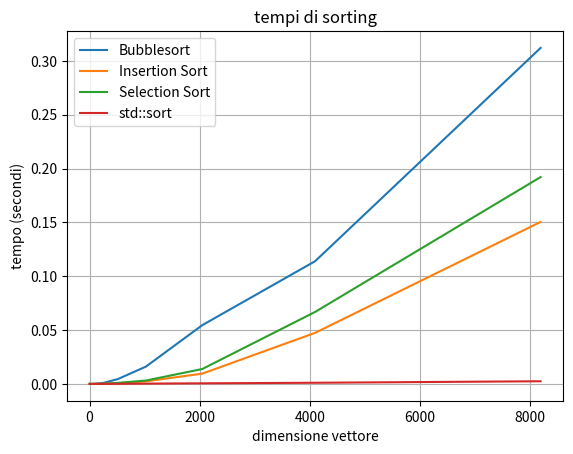

Write the Python code that produced this figure.
"""
❯ ./measure_sorts
Bubblesort:
2 - 1.7801e-05s
4 - 2.832e-06s
8 - 4.481e-06s
16 - 1.0121e-05s
32 - 2.0522e-05s
64 - 6.982e-05s
128 - 0.000275497s
256 - 0.00100844s
512 - 0.00447295s
1024 - 0.0161211s
2048 - 0.0546136s
4096 - 0.113982s
8192 - 0.312095s
Insertion Sort:
2 - 2.485e-06s
4 - 7.27e-07s
8 - 7.39e-07s
16 - 1.92e-06s
32 - 3.866e-06s
64 - 1.0502e-05s
128 - 3.0736e-05s
256 - 0.000130813s
512 - 0.00063834s
1024 - 0.00241596s
2048 - 0.00956122s
4096 - 0.0474303s
8192 - 0.15048s
Selection Sort:
2 - 3.026e-06s
4 - 7.86e-07s
8 - 1.071e-06s
16 - 2.202e-06s
32 - 5.464e-06s
64 - 1.6219e-05s
128 - 5.3949e-05s
256 - 0.000217884s
512 - 0.000974548s
1024 - 0.0031487s
2048 - 0.0138627s
4096 - 0.0668642s
8192 - 0.192127s
std::sort:
2 - 5.4473e-05s
4 - 1.133e-06s
8 - 1.402e-06s
16 - 2.452e-06s
32 - 5.862e-06s
64 - 1.5738e-05s
128 - 2.9473e-05s
256 - 4.7944e-05s
512 - 0.000112606s
1024 - 0.000289839s
2048 - 0.000571762s
4096 - 0.00107241s
8192 - 0.00247886s
❯
"""


import matplotlib.pyplot as plt

# dimensioni dei vettori
sizes = [2, 4, 8, 16, 32, 64, 128, 256, 512, 1024, 2048, 4096, 8192]

# tempi in secondi (output di ./measure_sorts)
bubble_times =    [1.7801e-05, 2.832e-06, 4.481e-06, 1.0121e-05, 2.0522e-05, 6.982e-05, 0.000275497, 0.00100844, 0.00447295, 0.0161211, 0.0546136, 0.113982, 0.312095]
insertion_times = [2.485e-06, 7.27e-07, 7.39e-07, 1.92e-06, 3.866e-06, 1.0502e-05, 3.0736e-05, 0.000130813, 0.00063834, 0.00241596, 0.00956122, 0.0474303, 0.15048]
selection_times = [3.026e-06, 7.86e-07, 1.071e-06, 2.202e-06, 5.464e-06, 1.6219e-05, 5.3949e-05, 0.000217884, 0.000974548, 0.0031487, 0.0138627, 0.0668642, 0.192127]
stdsort_times =   [5.4473e-05, 1.133e-06, 1.402e-06, 2.452e-06, 5.862e-06, 1.5738e-05, 2.9473e-05, 4.7944e-05, 0.000112606, 0.000289839, 0.000571762, 0.00107241, 0.00247886]

# creo il grafico
plt.plot(sizes, bubble_times,    label="Bubblesort")
plt.plot(sizes, insertion_times, label="Insertion Sort")
plt.plot(sizes, selection_times, label="Selection Sort")
plt.plot(sizes, stdsort_times,   label="std::sort")

plt.xlabel("dimensione vettore")
plt.ylabel("tempo (secondi)")
plt.title("tempi di sorting")
plt.legend()
plt.grid(True)
plt.show()
